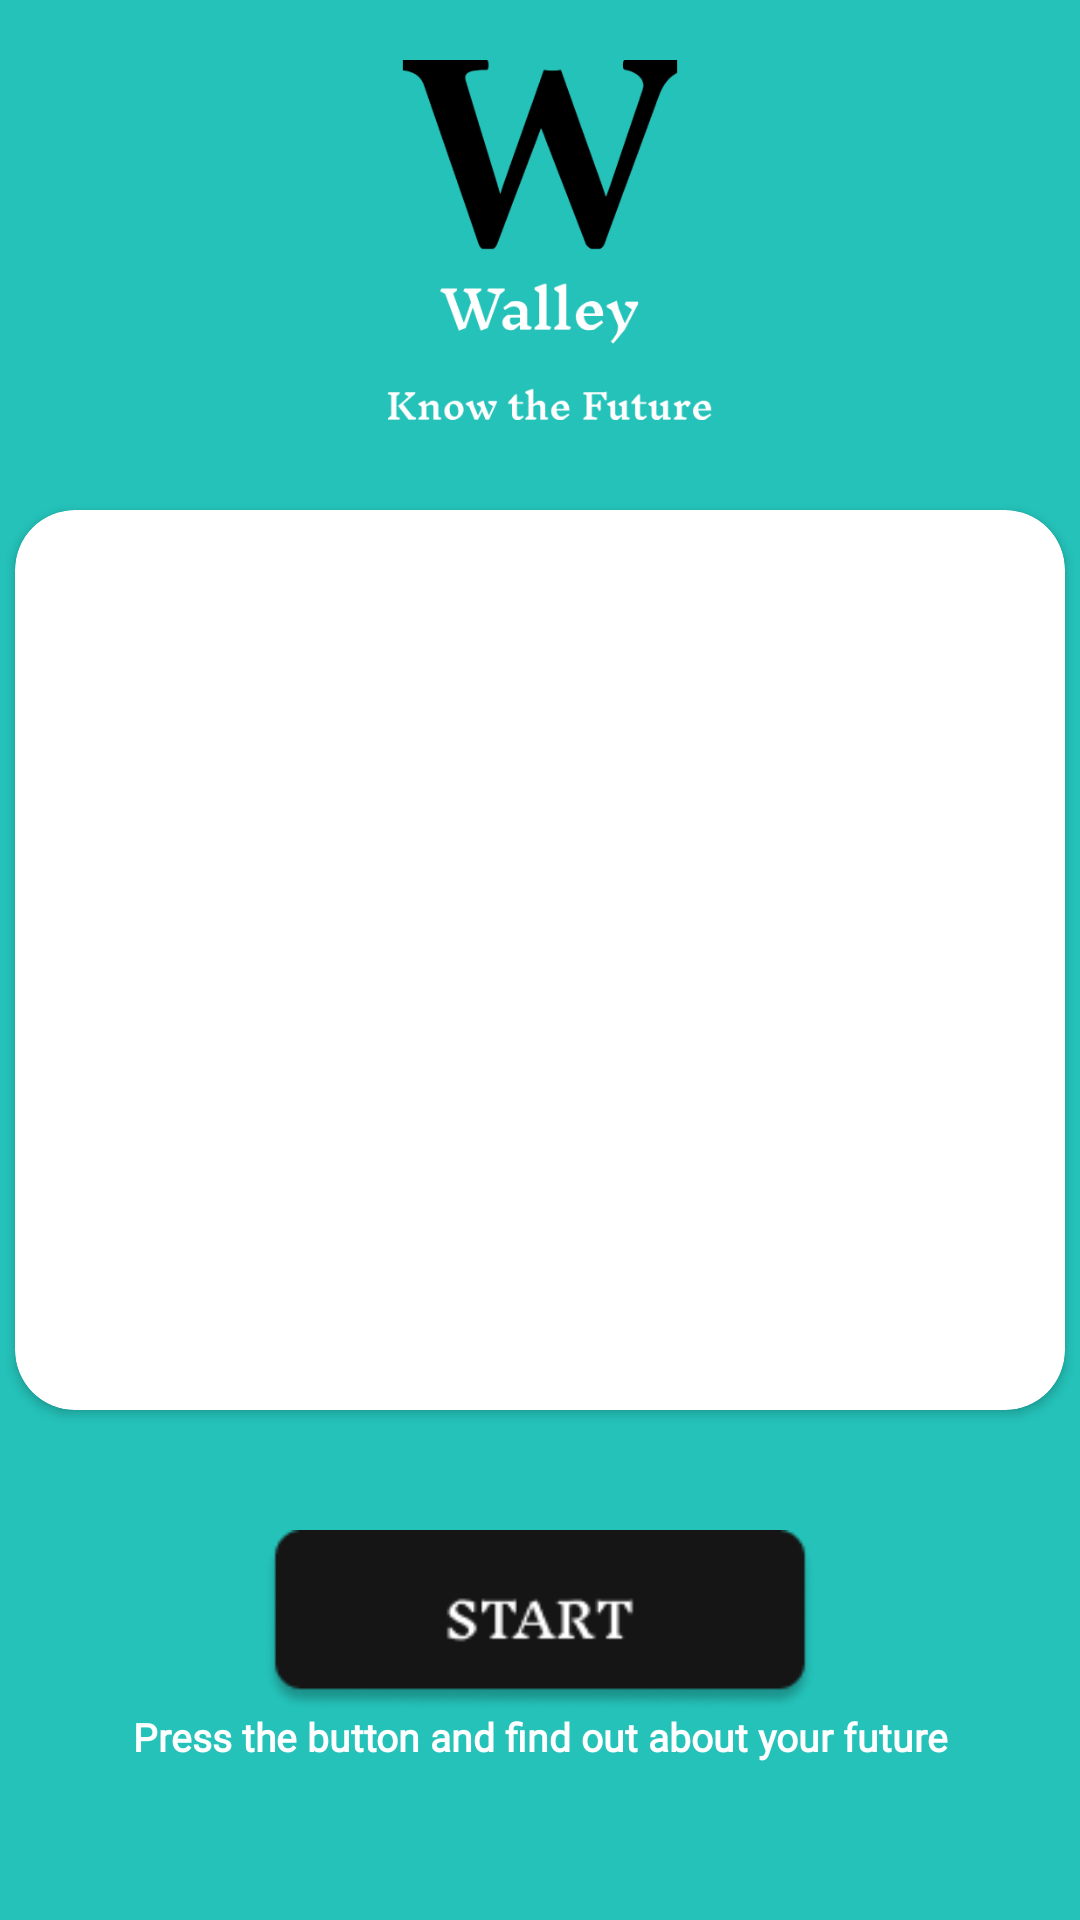

Produce the Android XML layout that renders to this screen, including the resource entries it uses.
<!-- AndroidManifest.xml: application theme Theme.WalleyKnow -->
<!-- res/layout/activity_walley_mainscreen.xml -->
<?xml version="1.0" encoding="utf-8"?>
<androidx.constraintlayout.widget.ConstraintLayout xmlns:android="http://schemas.android.com/apk/res/android"
    android:layout_width="match_parent"
    android:background="@color/bg_main"
    android:layout_height="match_parent"
    xmlns:app="http://schemas.android.com/apk/res-auto">

    <androidx.cardview.widget.CardView
        android:id="@+id/cardView"
        android:layout_width="0dp"
        android:layout_margin="5dp"
        app:cardCornerRadius="20dp"
        android:layout_height="300dp"
        android:layout_marginStart="8dp"
        android:layout_marginEnd="8dp"
        app:layout_constraintBottom_toBottomOf="parent"
        app:layout_constraintEnd_toEndOf="parent"
        app:layout_constraintStart_toStartOf="parent"
        app:layout_constraintTop_toTopOf="parent" >

        <androidx.constraintlayout.widget.ConstraintLayout
            android:layout_width="match_parent"
            android:layout_height="match_parent">

            <ImageView
                android:id="@+id/bgdsfewf"
                android:layout_width="match_parent"
                android:layout_height="match_parent"
                android:scaleType="centerCrop"
                app:layout_constraintBottom_toBottomOf="parent"
                app:layout_constraintEnd_toEndOf="parent"
                app:layout_constraintStart_toStartOf="parent"
                app:layout_constraintTop_toTopOf="parent"
                app:srcCompat="@drawable/mountains" />

            <TextView
                android:id="@+id/osjdqwdw"
                android:layout_width="0dp"
                android:textColor="@color/white"
                android:textStyle="bold"
                android:fontFamily="@font/sans"
                android:includeFontPadding="false"
                android:gravity="center"
                android:textSize="35sp"
                android:layout_margin="10dp"
                android:background="#81040404"
                android:padding="10dp"
                android:visibility="gone"
                android:layout_height="wrap_content"
                android:layout_marginBottom="8dp"
                app:layout_constraintBottom_toBottomOf="@+id/bgdsfewf"
                app:layout_constraintEnd_toEndOf="@+id/bgdsfewf"
                app:layout_constraintStart_toStartOf="parent"
                app:layout_constraintTop_toTopOf="parent" />
        </androidx.constraintlayout.widget.ConstraintLayout>

    </androidx.cardview.widget.CardView>

    <ImageView
        android:id="@+id/imageView2"
        android:layout_width="150dp"
        android:layout_height="150dp"
        android:layout_marginTop="20dp"
        app:layout_constraintEnd_toEndOf="parent"
        app:layout_constraintStart_toStartOf="parent"
        app:layout_constraintTop_toTopOf="parent"
        app:srcCompat="@drawable/walley_wall_logo" />

    <TextView
        android:id="@+id/odadssd"
        android:layout_width="wrap_content"
        android:layout_height="wrap_content"
        android:text="Press the button and find out about your future"
        android:textAlignment="center"
        android:textColor="@color/white"
        android:textSize="13sp"
        android:textStyle="bold"
        android:fontFamily="@font/sans"
        app:layout_constraintEnd_toEndOf="parent"
        app:layout_constraintStart_toStartOf="parent"
        app:layout_constraintTop_toBottomOf="@+id/pwewqeddqw" />

    <ImageView
        android:id="@+id/pwewqeddqw"
        android:layout_width="200dp"
        android:layout_height="60dp"
        android:layout_marginTop="40dp"
        app:layout_constraintEnd_toEndOf="parent"
        app:layout_constraintStart_toStartOf="parent"
        app:layout_constraintTop_toBottomOf="@+id/cardView"
        app:srcCompat="@drawable/stwalley" />

</androidx.constraintlayout.widget.ConstraintLayout>
<!-- resources referenced by this layout -->
<resources>
  <color name="bg_main">#24C2B9</color>
  <color name="white">#FFFFFFFF</color>
  <!-- drawable stwalley: png bitmap (drawable, 3580 bytes) -->
  <!-- drawable walley_wall_logo: png bitmap (drawable, 22396 bytes) -->
  <style name="Theme.WalleyKnow" parent="Theme.MaterialComponents.DayNight.DarkActionBar">
          
          <item name="colorPrimary">@color/purple_500</item>
          <item name="colorPrimaryVariant">@color/purple_700</item>
          <item name="colorOnPrimary">@color/white</item>
          
          <item name="colorSecondary">@color/teal_200</item>
          <item name="colorSecondaryVariant">@color/teal_700</item>
          <item name="colorOnSecondary">@color/black</item>
          <item name="windowNoTitle">true</item>
          <item name="android:windowFullscreen">true</item>
          <item name="windowActionBar">false</item>
          
          <item name="android:statusBarColor" tools:targetApi="l">?attr/colorPrimaryVariant</item>
          
      </style>
  <color name="purple_500">#FF6200EE</color>
  <color name="purple_700">#FF3700B3</color>
  <color name="teal_200">#FF03DAC5</color>
  <color name="teal_700">#FF018786</color>
  <color name="black">#FF000000</color>
</resources>
